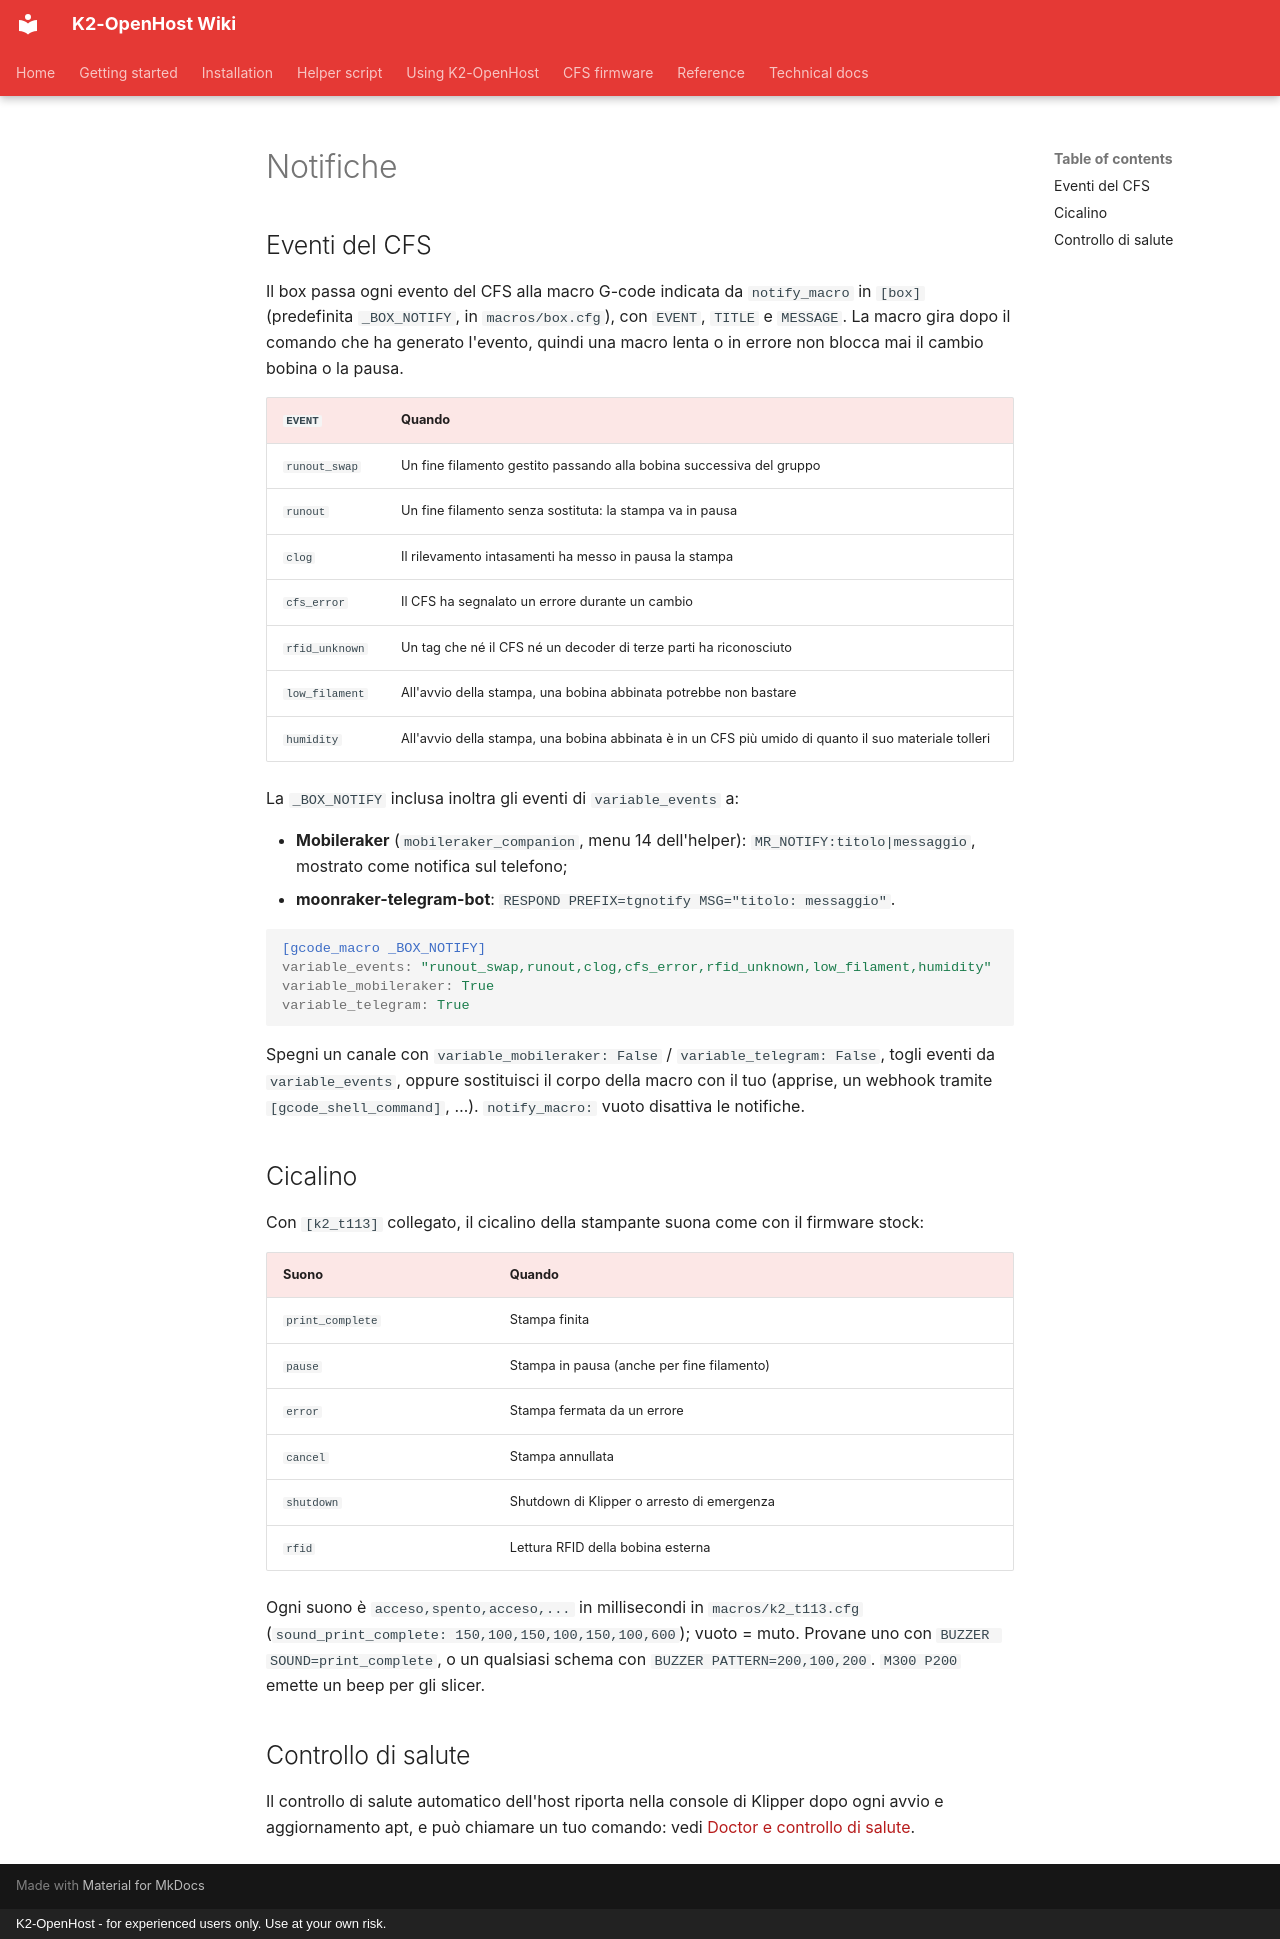

repository: MzTechnology97/K2-OpenHost · page: it/usage/notifications/index.html · generator: mkdocs · copyright: K2-OpenHost - for experienced users only. Use at your own risk.

# Notifiche

## Eventi del CFS

Il box passa ogni evento del CFS alla macro G-code indicata da `notify_macro` in `[box]` (predefinita `_BOX_NOTIFY`, in `macros/box.cfg`), con `EVENT`, `TITLE` e `MESSAGE`. La macro gira dopo il comando che ha generato l'evento, quindi una macro lenta o in errore non blocca mai il cambio bobina o la pausa.

| `EVENT` | Quando |
| --- | --- |
| `runout_swap` | Un fine filamento gestito passando alla bobina successiva del gruppo |
| `runout` | Un fine filamento senza sostituta: la stampa va in pausa |
| `clog` | Il rilevamento intasamenti ha messo in pausa la stampa |
| `cfs_error` | Il CFS ha segnalato un errore durante un cambio |
| `rfid_unknown` | Un tag che né il CFS né un decoder di terze parti ha riconosciuto |
| `low_filament` | All'avvio della stampa, una bobina abbinata potrebbe non bastare |
| `humidity` | All'avvio della stampa, una bobina abbinata è in un CFS più umido di quanto il suo materiale tolleri |

La `_BOX_NOTIFY` inclusa inoltra gli eventi di `variable_events` a:

- **Mobileraker** (`mobileraker_companion`, menu 14 dell'helper): `MR_NOTIFY:titolo|messaggio`, mostrato come notifica sul telefono;
- **moonraker-telegram-bot**: `RESPOND PREFIX=tgnotify MSG="titolo: messaggio"`.

```ini
[gcode_macro _BOX_NOTIFY]
variable_events: "runout_swap,runout,clog,cfs_error,rfid_unknown,low_filament,humidity"
variable_mobileraker: True
variable_telegram: True
```

Spegni un canale con `variable_mobileraker: False` / `variable_telegram: False`, togli eventi da `variable_events`, oppure sostituisci il corpo della macro con il tuo (apprise, un webhook tramite `[gcode_shell_command]`, …). `notify_macro:` vuoto disattiva le notifiche.

## Cicalino

Con `[k2_t113]` collegato, il cicalino della stampante suona come con il firmware stock:

| Suono | Quando |
| --- | --- |
| `print_complete` | Stampa finita |
| `pause` | Stampa in pausa (anche per fine filamento) |
| `error` | Stampa fermata da un errore |
| `cancel` | Stampa annullata |
| `shutdown` | Shutdown di Klipper o arresto di emergenza |
| `rfid` | Lettura RFID della bobina esterna |

Ogni suono è `acceso,spento,acceso,...` in millisecondi in `macros/k2_t113.cfg` (`sound_print_complete: 150,100,150,100,150,100,600`); vuoto = muto. Provane uno con `BUZZER SOUND=print_complete`, o un qualsiasi schema con `BUZZER PATTERN=200,100,200`. `M300 P200` emette un beep per gli slicer.

## Controllo di salute

Il controllo di salute automatico dell'host riporta nella console di Klipper dopo ogni avvio e aggiornamento apt, e può chiamare un tuo comando: vedi [Doctor e controllo di salute](../helper/doctor.md#automatic-health-check).
